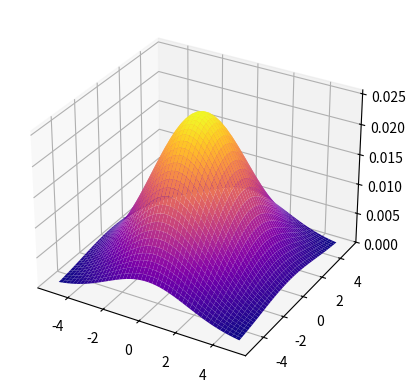

Here is the Python script that generated this plot:
import matplotlib.pyplot as plt
from mpl_toolkits.mplot3d import Axes3D
import numpy as np
from scipy.stats import multivariate_normal

X = np.linspace(-5,5,50)
Y = np.linspace(-5,5,50)
X, Y = np.meshgrid(X,Y)
X_mean = 0; Y_mean = 0
X_var = 5; Y_var = 8

pos = np.empty(X.shape+(2,))
pos[:,:,0]=X
pos[:,:,1]=Y

rv = multivariate_normal([X_mean, Y_mean],[[X_var, 0], [0, Y_var]])

fig = plt.figure()
ax = fig.add_subplot(111, projection='3d')
ax.plot_surface(X, Y, rv.pdf(pos), cmap="plasma")
plt.show()